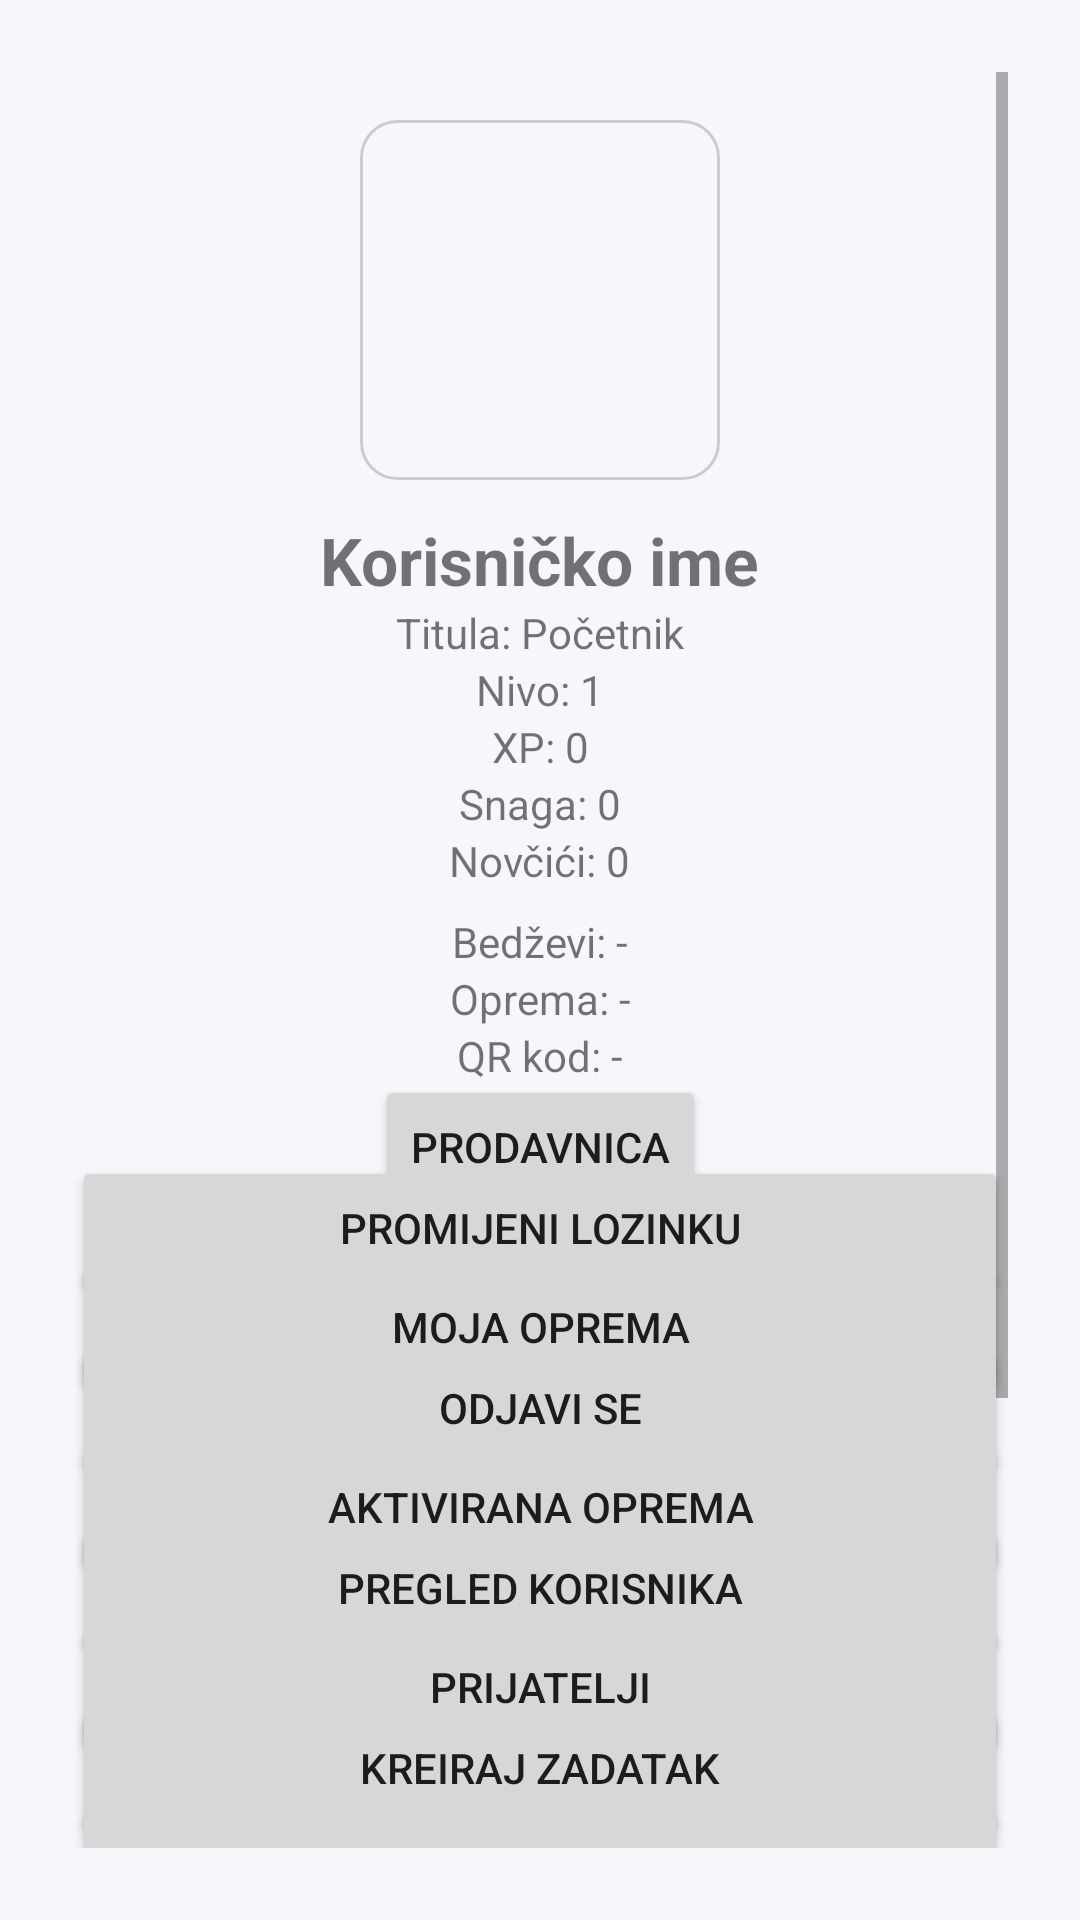

Produce the Android XML layout that renders to this screen, including the resource entries it uses.
<!-- AndroidManifest.xml: application theme Theme.Mobil2025 -->
<!-- res/layout/activity_profile.xml -->
<?xml version="1.0" encoding="utf-8"?>
<ScrollView xmlns:android="http://schemas.android.com/apk/res/android"
    xmlns:app="http://schemas.android.com/apk/res-auto"
    android:layout_width="match_parent"
    android:layout_height="match_parent"
    android:padding="24dp"
    android:background="#f6f7fb">

    <androidx.constraintlayout.widget.ConstraintLayout
        android:layout_width="match_parent"
        android:layout_height="wrap_content">

        <ImageView
            android:id="@+id/imageAvatar"
            android:layout_width="120dp"
            android:layout_height="120dp"
            android:src="@mipmap/ic_launcher"
            android:layout_marginTop="16dp"
            app:layout_constraintTop_toTopOf="parent"
            app:layout_constraintStart_toStartOf="parent"
            app:layout_constraintEnd_toEndOf="parent"
            android:contentDescription="Avatar korisnika"
            android:background="@drawable/avatar_border"
            android:padding="4dp"
            android:scaleType="centerCrop" />

        <TextView
            android:id="@+id/textUsername"
            android:layout_width="wrap_content"
            android:layout_height="wrap_content"
            android:text="Korisničko ime"
            android:textSize="22sp"
            android:textStyle="bold"
            app:layout_constraintTop_toBottomOf="@id/imageAvatar"
            app:layout_constraintStart_toStartOf="parent"
            app:layout_constraintEnd_toEndOf="parent"
            android:layout_marginTop="12dp" />

        <TextView
            android:id="@+id/textTitle"
            android:layout_width="wrap_content"
            android:layout_height="wrap_content"
            android:text="Titula: Početnik"
            app:layout_constraintTop_toBottomOf="@id/textUsername"
            app:layout_constraintStart_toStartOf="parent"
            app:layout_constraintEnd_toEndOf="parent" />

        <TextView
            android:id="@+id/textLevel"
            android:layout_width="wrap_content"
            android:layout_height="wrap_content"
            android:text="Nivo: 1"
            app:layout_constraintTop_toBottomOf="@id/textTitle"
            app:layout_constraintStart_toStartOf="parent"
            app:layout_constraintEnd_toEndOf="parent" />

        <TextView
            android:id="@+id/textXP"
            android:layout_width="wrap_content"
            android:layout_height="wrap_content"
            android:text="XP: 0"
            app:layout_constraintTop_toBottomOf="@id/textLevel"
            app:layout_constraintStart_toStartOf="parent"
            app:layout_constraintEnd_toEndOf="parent" />

        <TextView
            android:id="@+id/textPP"
            android:layout_width="wrap_content"
            android:layout_height="wrap_content"
            android:text="Snaga: 0"
            app:layout_constraintTop_toBottomOf="@id/textXP"
            app:layout_constraintStart_toStartOf="parent"
            app:layout_constraintEnd_toEndOf="parent" />

        <TextView
            android:id="@+id/textCoins"
            android:layout_width="wrap_content"
            android:layout_height="wrap_content"
            android:text="Novčići: 0"
            app:layout_constraintTop_toBottomOf="@id/textPP"
            app:layout_constraintStart_toStartOf="parent"
            app:layout_constraintEnd_toEndOf="parent" />

        <TextView
            android:id="@+id/textBadges"
            android:layout_width="wrap_content"
            android:layout_height="wrap_content"
            android:text="Bedževi: -"
            app:layout_constraintTop_toBottomOf="@id/textCoins"
            app:layout_constraintStart_toStartOf="parent"
            app:layout_constraintEnd_toEndOf="parent"
            android:layout_marginTop="8dp" />

        <TextView
            android:id="@+id/textEquipment"
            android:layout_width="wrap_content"
            android:layout_height="wrap_content"
            android:text="Oprema: -"
            app:layout_constraintTop_toBottomOf="@id/textBadges"
            app:layout_constraintStart_toStartOf="parent"
            app:layout_constraintEnd_toEndOf="parent" />

        <TextView
            android:id="@+id/textQRCode"
            android:layout_width="wrap_content"
            android:layout_height="wrap_content"
            android:text="QR kod: -"
            app:layout_constraintTop_toBottomOf="@id/textEquipment"
            app:layout_constraintStart_toStartOf="parent"
            app:layout_constraintEnd_toEndOf="parent" />

        <Button
            android:id="@+id/buttonChangePassword"
            android:layout_width="match_parent"
            android:layout_height="wrap_content"
            android:text="Promijeni lozinku"
            android:layout_marginTop="24dp"
            app:layout_constraintTop_toBottomOf="@id/textQRCode"
            app:layout_constraintStart_toStartOf="parent"
            app:layout_constraintEnd_toEndOf="parent" />

        <Button
            android:id="@+id/buttonLogout"
            android:layout_width="match_parent"
            android:layout_height="wrap_content"
            android:text="Odjavi se"
            android:layout_marginTop="12dp"
            app:layout_constraintTop_toBottomOf="@id/buttonChangePassword"
            app:layout_constraintStart_toStartOf="parent"
            app:layout_constraintEnd_toEndOf="parent" />

        <Button
            android:id="@+id/buttonViewUsers"
            android:layout_width="match_parent"
            android:layout_height="wrap_content"
            android:text="Pregled korisnika"
            android:layout_marginTop="12dp"
            app:layout_constraintTop_toBottomOf="@id/buttonLogout"
            app:layout_constraintStart_toStartOf="parent"
            app:layout_constraintEnd_toEndOf="parent" />

        <Button
            android:id="@+id/btnCreateTask"
            android:layout_width="match_parent"
            android:layout_height="wrap_content"
            android:text="Kreiraj zadatak"
            android:layout_marginTop="12dp"
            app:layout_constraintTop_toBottomOf="@id/buttonViewUsers"
            app:layout_constraintStart_toStartOf="parent"
            app:layout_constraintEnd_toEndOf="parent" />

        <Button
            android:id="@+id/btnShowTasks"
            android:layout_width="match_parent"
            android:layout_height="wrap_content"
            android:text="Lista zadataka"
            android:layout_marginTop="12dp"
            app:layout_constraintTop_toBottomOf="@id/btnCreateTask"
            app:layout_constraintStart_toStartOf="parent"
            app:layout_constraintEnd_toEndOf="parent" />

        <Button
            android:id="@+id/btnOpenCalendar"
            android:layout_width="match_parent"
            android:layout_height="wrap_content"
            android:text="Kalendar"
            android:layout_marginTop="12dp"
            app:layout_constraintTop_toBottomOf="@id/btnShowTasks"
            app:layout_constraintStart_toStartOf="parent"
            app:layout_constraintEnd_toEndOf="parent" />

        <Button
            android:id="@+id/btnOpenCategories"
            android:layout_width="match_parent"
            android:layout_height="wrap_content"
            android:text="Kategorije"
            android:layout_marginTop="12dp"
            app:layout_constraintTop_toBottomOf="@id/btnOpenCalendar"
            app:layout_constraintStart_toStartOf="parent"
            app:layout_constraintEnd_toEndOf="parent" />

        <Button
            android:id="@+id/buttonLevelProgress"
            android:layout_width="wrap_content"
            android:layout_height="wrap_content"
            android:text="Napredak po nivoima"
            android:layout_marginTop="16dp"
            app:layout_constraintTop_toBottomOf="@id/btnOpenCategories"
            app:layout_constraintStart_toStartOf="parent"
            app:layout_constraintEnd_toEndOf="parent"/>

        <Button
            android:id="@+id/buttonOpenStore"
            android:layout_width="wrap_content"
            android:layout_height="wrap_content"
            android:text="Prodavnica"
            app:layout_constraintTop_toBottomOf="@id/textEquipment"
            app:layout_constraintStart_toStartOf="parent"
            app:layout_constraintEnd_toEndOf="parent"
            android:layout_marginTop="16dp"/>


        <Button
            android:id="@+id/buttonViewEquipment"
            android:layout_width="match_parent"
            android:layout_height="wrap_content"
            android:text="Moja oprema"
            android:layout_marginTop="12dp"
            app:layout_constraintTop_toBottomOf="@id/buttonOpenStore"
            app:layout_constraintStart_toStartOf="parent"
            app:layout_constraintEnd_toEndOf="parent" />

        <Button
            android:id="@+id/buttonViewActiveEquipment"
            android:layout_width="match_parent"
            android:layout_height="wrap_content"
            android:text="Aktivirana oprema"
            android:layout_marginTop="12dp"
            app:layout_constraintTop_toBottomOf="@id/buttonViewEquipment"
            app:layout_constraintStart_toStartOf="parent"
            app:layout_constraintEnd_toEndOf="parent" />


        <Button
            android:id="@+id/buttonViewFriends"
            android:layout_width="match_parent"
            android:layout_height="wrap_content"
            android:text="Prijatelji"
            android:layout_marginTop="12dp"
            app:layout_constraintTop_toBottomOf="@id/buttonViewActiveEquipment"
            app:layout_constraintStart_toStartOf="parent"
            app:layout_constraintEnd_toEndOf="parent"/>

        <Button
            android:id="@+id/btnViewNotifications"
            android:layout_width="match_parent"
            android:layout_height="wrap_content"
            android:text="Notifikacije"
            android:layout_marginTop="12dp"
            app:layout_constraintTop_toBottomOf="@id/buttonViewFriends"
            app:layout_constraintStart_toStartOf="parent"
            app:layout_constraintEnd_toEndOf="parent"/>

        <FrameLayout
            android:id="@+id/fragmentContainer"
            android:layout_width="match_parent"
            android:layout_height="match_parent"/>


        <Button
            android:id="@+id/btnViewAlliances"
            android:layout_width="match_parent"
            android:layout_height="wrap_content"
            android:text="Moji savezi"
            android:layout_marginTop="12dp"
            app:layout_constraintTop_toBottomOf="@id/btnViewNotifications"
            app:layout_constraintStart_toStartOf="parent"
            app:layout_constraintEnd_toEndOf="parent"/>





    </androidx.constraintlayout.widget.ConstraintLayout>
</ScrollView>
<!-- resources referenced by this layout -->
<resources>
  <!-- drawable avatar_border (drawable) -->
  <?xml version="1.0" encoding="utf-8"?>
  <selector xmlns:android="http://schemas.android.com/apk/res/android">
      <item android:state_selected="true">
          <shape android:shape="rectangle">
              <solid android:color="@android:color/transparent"/>
              <stroke android:width="2dp" android:color="@android:color/holo_blue_light"/>
              <corners android:radius="12dp"/>
          </shape>
      </item>
      <item>
          <shape android:shape="rectangle">
              <solid android:color="@android:color/transparent"/>
              <stroke android:width="1dp" android:color="#CCCCCC"/>
              <corners android:radius="12dp"/>
          </shape>
      </item>
  </selector>
  <style name="Theme.Mobil2025" parent="Theme.MaterialComponents.DayNight.DarkActionBar">
          
          <item name="colorPrimary">@color/purple_500</item>
          <item name="colorPrimaryVariant">@color/purple_700</item>
          <item name="colorOnPrimary">@color/white</item>
          
          <item name="colorSecondary">@color/teal_200</item>
          <item name="colorSecondaryVariant">@color/teal_700</item>
          <item name="colorOnSecondary">@color/black</item>
          
          <item name="android:statusBarColor">?attr/colorPrimaryVariant</item>
          
      </style>
  <!-- not gathered from this repository: default colours our renderer supplied (Android Studio template values) -->
  <color name="purple_500">#FF6200EE</color>
  <color name="purple_700">#FF3700B3</color>
  <color name="teal_200">#FF03DAC5</color>
  <color name="teal_700">#FF018786</color>
  <color name="black">#FF000000</color>
  <color name="white">#FFFFFFFF</color>
</resources>
